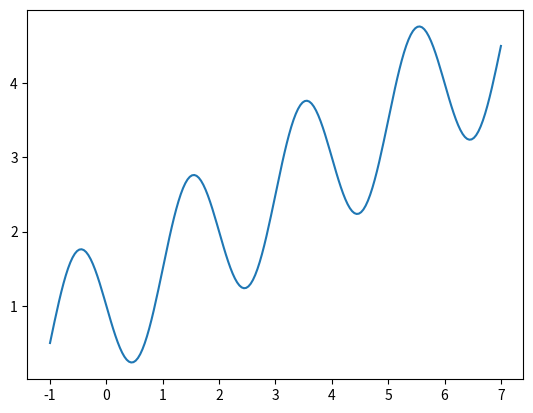

Recreate this plot in Python. (Note: this script raises an exception after producing the figure.)
import numpy as np
import matplotlib.pyplot as plt

def f(x):
    y = 1 + x/2 - np.sin(np.pi*x)
    return y
    
x = np.linspace(-1, 7, 201)
plt.plot(x, f(x))


import numpy as np
a = 0
b = 5
n = 20

h = (b-a)/n
x_i = np.linspace(a, b, n)

# Denne cellen brukes under retting. La Stå!

T_20 = "???"
#-------------------------------------
# SKRIV DIN KODE HER!
#-------------------------------------

print(f"{T_20 = :.3f}") # Skriv ut resultatet fra trapesmetoden
# Denne cellen brukes under retting. La Stå!

S_20 = "???"
#-------------------------------------
# SKRIV DIN KODE HER!
#-------------------------------------

print(f"{S_20 = :.3f}") # Skriv ut resultatet fra simpson's metode
# Denne cellen brukes under retting. La Stå!